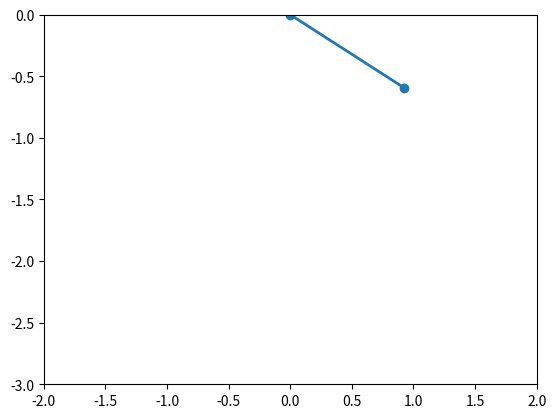

Recreate this plot in Python.
import math
import numpy as np
from scipy.integrate import solve_ivp
from matplotlib.animation import FuncAnimation


def simulate_spring_pendulum(
    m=1.0, k=20.0, L0=1.0, g=9.81,
    r0=1.1, theta0=1, rdot0=1, thetadot0=2.0,
    t_max=600, fps=60):
    def f(t, y):
        # y = [r, theta, r_dot, theta_dot]
        r = y[0]
        theta = y[1]
        rdot = y[2]
        thetadot = y[3]

        # Avoid division by zero if someone sets r ~ 0
        if r < 0.001:
            r = 0.001

        # Equations from Lagrange:
        rddot = r * thetadot * thetadot - (k / m) * (r - L0) + g * math.cos(theta)
        thetaddot = -(2.0 * rdot * thetadot) / r - (g / r) * math.sin(theta)

        return [rdot, thetadot, rddot, thetaddot]

    t_eval = np.linspace(0.0, t_max, int(t_max * fps))
    y0 = [r0, theta0, rdot0, thetadot0]

    sol = solve_ivp(
        f, (0.0, t_max), y0,
        t_eval=t_eval
    )
    r = sol.y[0]
    theta = sol.y[1]

    # Convert to Cartesian (pivot at origin, y up)
    x = r * np.sin(theta)
    y = -r * np.cos(theta)

    return t_eval, x, y

import matplotlib.pyplot as plt

t_eval, x, y = simulate_spring_pendulum()

fig, ax = plt.subplots()
ax.set_aspect("equal", adjustable="box")
ax.set_xlim(-2, 2)
ax.set_ylim(-3, 0)

line, = ax.plot([], [], "o-", lw=2, color="tab:blue")

def update(i):
    x_coords = [0.0, x[i]]
    y_coords = [0.0, y[i]]
    line.set_data(x_coords, y_coords)
    return (line,)

ani = FuncAnimation(fig, update, frames=len(t_eval), interval=1000/60, blit=True)
plt.show()